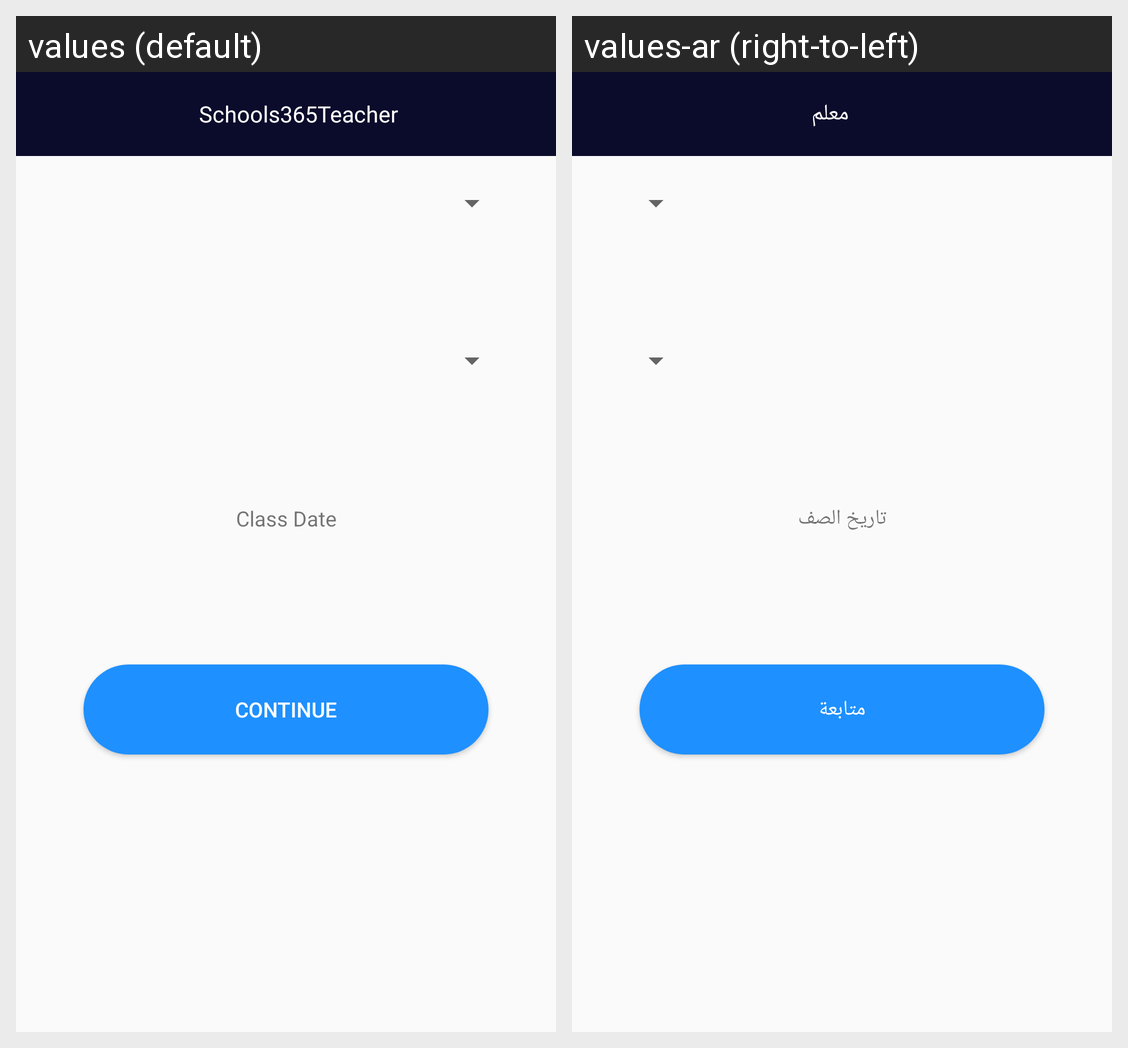

Locale-by-locale string values for the Android screen shown in this grid:
Android screen res/layout/attendance_date_main_fragment.xml rendered under 2 locales, left to right: values (default), values-ar (right-to-left). Device: Nexus 5 (rendered at 1080×1920; each locale shown at half size, 540×960, under a caption strip naming it); theme AppTheme.
Strings drawn on this screen, with the default value and each locale's value (text and hints the layout hard-codes, and strings that could not be matched under every locale, appear in the picture but are not listed):

continue_
  values: Continue
  values-ar: متابعة

class_date
  values: Class Date
  values-ar: تاريخ الصف

app_name
  values: Schools365Teacher
  values-ar: معلم
